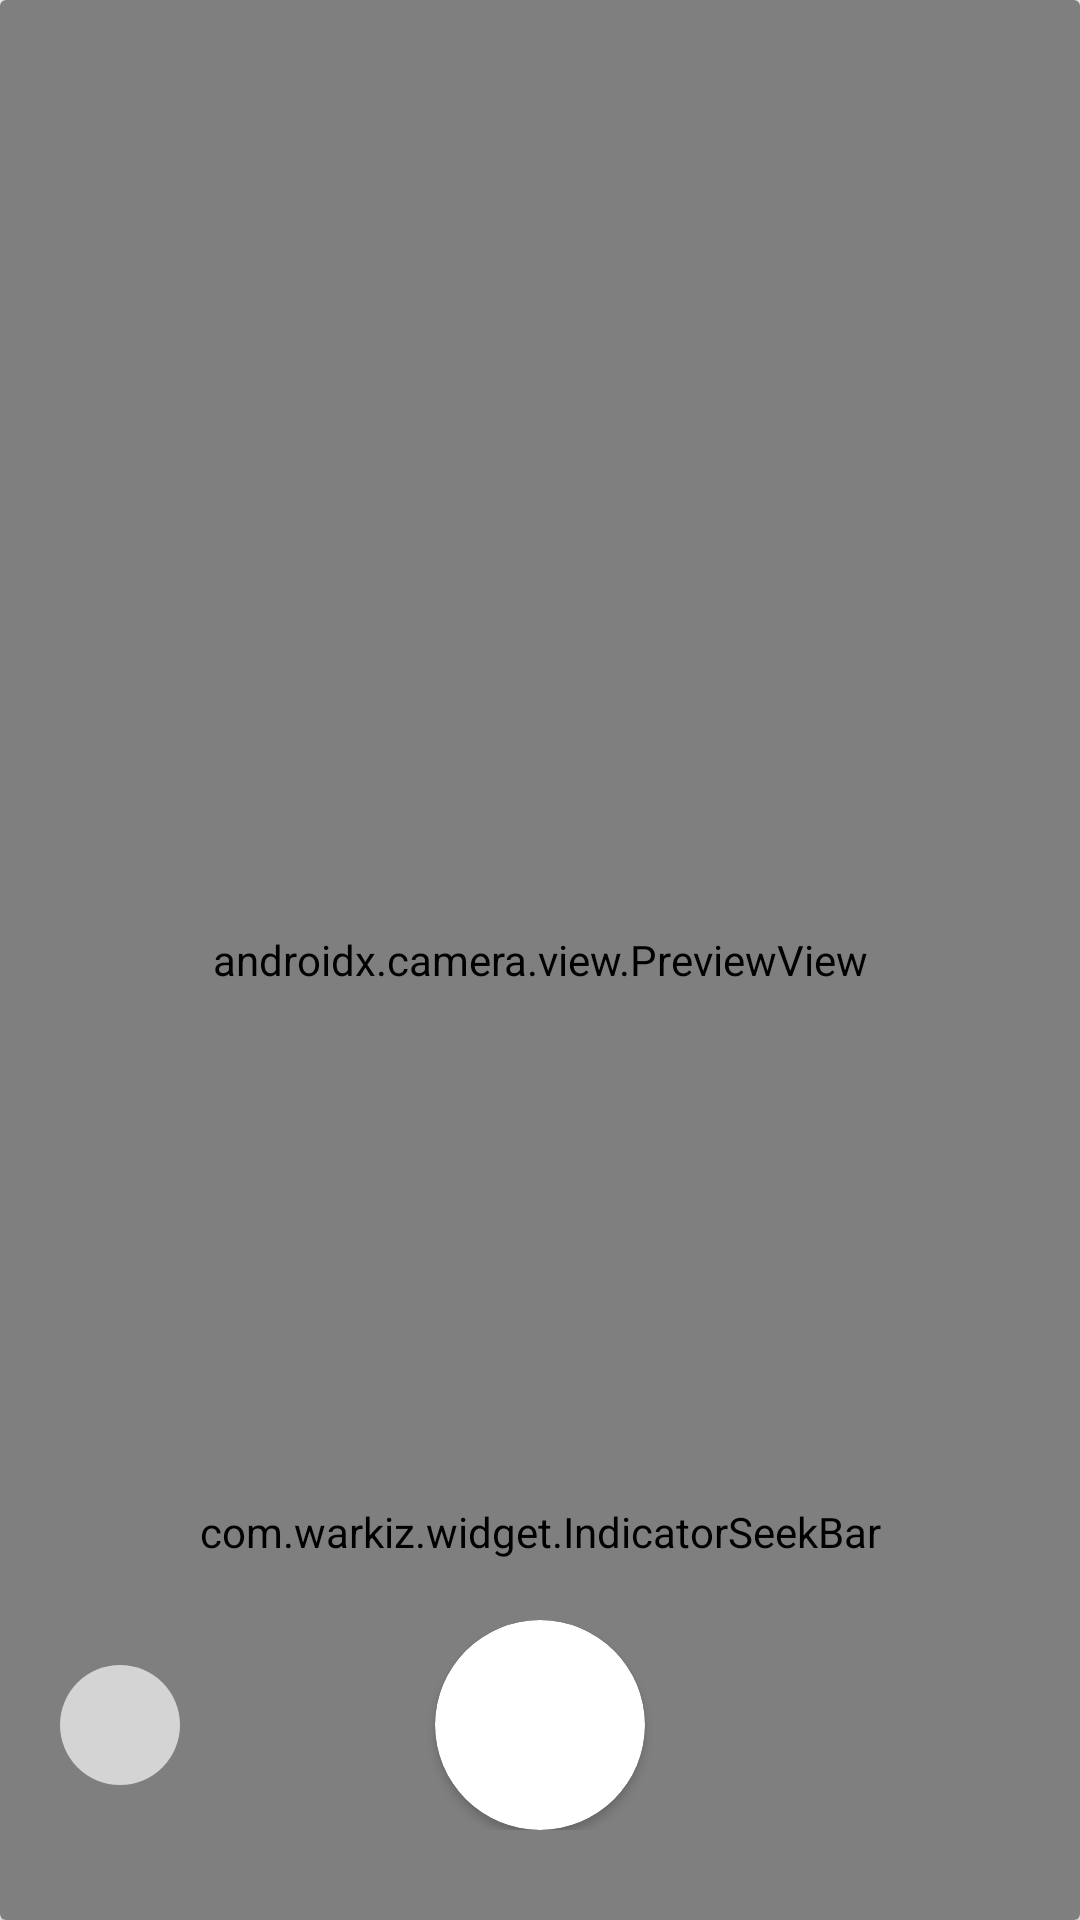

Produce the Android XML layout that renders to this screen, including the resource entries it uses.
<!-- AndroidManifest.xml: activity theme Theme.AppCompat.DayNight.NoActionBar -->
<!-- res/layout/activity_camera.xml -->
<?xml version="1.0" encoding="utf-8"?>
<RelativeLayout xmlns:android="http://schemas.android.com/apk/res/android"
    xmlns:app="http://schemas.android.com/apk/res-auto"
    xmlns:tools="http://schemas.android.com/tools"
    android:layout_width="match_parent"
    android:layout_height="wrap_content"
    android:animateLayoutChanges="true"
    tools:context=".MainActivity">
    <LinearLayout
        android:layout_above="@id/layout"
        android:layout_width="match_parent"
        android:layout_height="match_parent"
        android:orientation="vertical">
        <androidx.cardview.widget.CardView
            android:id="@+id/card_view"
            android:layout_width="match_parent"
            android:layout_height="match_parent"
            android:backgroundTint="#F4F4F4">

            <include
                android:id="@+id/camera_view"
                layout="@layout/layout_camera"/>

            <View
                android:background="@drawable/rectangle_bg"
                android:id="@+id/border_view"
                android:layout_gravity="center"
                android:layout_width="350dp"
                android:visibility="gone"
                android:layout_height="350dp"/>

            <androidx.appcompat.widget.AppCompatImageView
                android:id="@+id/image"
                android:visibility="invisible"
                android:layout_width="match_parent"
                android:layout_height="match_parent"
                android:scaleType="fitXY"/>

        </androidx.cardview.widget.CardView>
    </LinearLayout>
    <RelativeLayout
        android:id="@+id/layout"
        android:layout_width="match_parent"
        android:layout_height="wrap_content"
        android:layout_alignParentBottom="true"
        android:background="@color/colorPrimary"
        android:padding="15dp"
        android:visibility="gone">

        <ImageButton
            android:id="@+id/cancel"
            android:layout_width="30dp"
            android:layout_height="30dp"
            android:background="@android:color/transparent"
            android:clickable="true"
            android:focusable="true"
            android:foreground="?attr/selectableItemBackground"
            android:scaleType="centerInside"
            app:srcCompat="@drawable/ic_action_cwac_cam2_ic_close_white" />


        <ImageButton
            android:id="@+id/retake"
            android:layout_width="30dp"
            android:layout_height="30dp"
            android:layout_centerInParent="true"
            android:background="@android:color/transparent"
            android:clickable="true"
            android:focusable="true"
            android:foreground="?attr/selectableItemBackground"
            android:scaleType="centerInside"
            app:srcCompat="@drawable/ic_action_cwac_cam2_ic_refresh_white" />

        <ImageButton
            android:id="@+id/classifyBtn"
            android:layout_width="30dp"
            android:layout_height="30dp"
            android:layout_alignParentRight="true"
            android:background="@android:color/transparent"
            android:scaleType="centerInside"
            android:clickable="true"
            android:focusable="true"
            android:foreground="?attr/selectableItemBackground"
            app:srcCompat="@drawable/ic_action_cwac_cam2_ic_check_white" />


    </RelativeLayout>
    <LinearLayout
        android:layout_alignParentBottom="true"
        android:visibility="gone"
        android:layout_width="match_parent"
        android:layout_height="wrap_content"
        android:orientation="horizontal">

        <View
            android:layout_width="0dp"
            android:layout_height="0dp"
            android:layout_weight="1" />

        <Button
            android:id="@+id/btnCancel"
            style="@style/Widget.AppCompat.Button.Borderless"
            android:layout_width="0dp"
            android:layout_height="wrap_content"
            android:layout_margin="8dp"
            android:layout_weight="1"
            android:text="Close"
            android:textColor="@android:color/darker_gray" />


        <Button
            android:id="@+id/btnOk"
            android:layout_width="0dp"
            android:layout_height="wrap_content"
            android:layout_margin="8dp"
            android:layout_weight="1"
            android:text="Retake" />

    </LinearLayout>
</RelativeLayout>
<!-- res/layout/layout_camera.xml (included above) -->
<?xml version="1.0" encoding="utf-8"?>
<RelativeLayout
    xmlns:android="http://schemas.android.com/apk/res/android"
    xmlns:tools="http://schemas.android.com/tools"
    xmlns:app="http://schemas.android.com/apk/res-auto"
    android:layout_width="match_parent"
    android:layout_height="match_parent"
    tools:context=".MainActivity">

    <androidx.camera.view.PreviewView
        android:id="@+id/viewFinder"
        android:layout_width="match_parent"
        android:layout_height="match_parent" />

    <com.warkiz.widget.IndicatorSeekBar
        android:id="@+id/seekBarZoom"
        android:layout_width="match_parent"
        android:layout_height="wrap_content"
        app:isb_max="100"
        app:isb_min="0"
        app:isb_progress="20"
        app:isb_seek_smoothly="true"
        app:isb_ticks_count="20"
        app:isb_show_tick_marks_type="none"
        app:isb_tick_marks_size="15dp"
        app:isb_tick_marks_drawable="@drawable/ic_noun_vertical_bar"
        app:isb_show_tick_texts="false"
        app:isb_tick_texts_size="15sp"
        app:isb_tick_texts_color="@color/black"
        app:isb_thumb_color="@color/white"
        app:isb_thumb_size="20dp"
        app:isb_indicator_color="@color/gray"
        app:isb_show_indicator="rounded_rectangle"
        app:isb_indicator_text_color="@color/white"
        app:isb_indicator_text_size="18sp"
        app:isb_track_background_size="2dp"
        app:isb_track_progress_color="@color/white"
        app:isb_track_progress_size="4dp"
        app:isb_only_thumb_draggable="false"
        android:layout_above="@id/rlCapture"
        android:layout_marginBottom="20dp"
        android:layout_marginLeft="10dp"
        android:layout_marginRight="10dp"/>

    <RelativeLayout
        android:id="@+id/rlCapture"
        android:layout_width="match_parent"
        android:layout_height="wrap_content"
        android:layout_centerVertical="true"
        android:layout_alignParentBottom="true"
        android:layout_marginBottom="30dp"
        android:paddingLeft="20dp"
        android:paddingRight="20dp">

        <com.google.android.material.floatingactionbutton.FloatingActionButton
            android:id="@+id/flash"
            android:layout_width="wrap_content"
            android:layout_height="wrap_content"
            android:src="@drawable/ic_flash_on"
            app:fabSize="mini"
            app:backgroundTint="#A9FFFFFF"
            android:padding="0dp"
            android:layout_centerVertical="true"
            app:borderWidth="0dp"
            app:elevation="0dp"
            app:rippleColor="@color/white" />

        <androidx.cardview.widget.CardView
            android:id="@+id/capture_image_button"
            android:layout_width="70dp"
            android:layout_height="70dp"
            app:cardCornerRadius="35dp"
            android:layout_centerInParent="true"
            app:cardBackgroundColor="@color/white">
            <RelativeLayout
                android:layout_width="match_parent"
                android:layout_height="match_parent">
                <ImageView
                    android:layout_width="60dp"
                    android:layout_height="60dp"
                    android:layout_centerInParent="true"
                    app:srcCompat="@drawable/squarecamera__capture_photo_button" />
                <ProgressBar
                    android:id="@+id/pbImageCaptureLoader"
                    android:layout_width="75dp"
                    android:layout_height="75dp"
                    android:visibility="invisible"
                    android:layout_centerInParent="true"/>
            </RelativeLayout>
        </androidx.cardview.widget.CardView>
    </RelativeLayout>
</RelativeLayout>
<!-- resources referenced by this layout -->
<resources>
  <color name="black">#FF000000</color>
  <color name="colorPrimary">@color/teal_700</color>
  <color name="gray">#CEE8E8E8</color>
  <color name="white">#FFFFFFFF</color>
  <!-- drawable ic_noun_vertical_bar (drawable) -->
  <vector xmlns:android="http://schemas.android.com/apk/res/android"
      android:width="100dp"
      android:height="125dp"
      android:viewportWidth="100"
      android:viewportHeight="125">
    <path
        android:fillColor="#ffffff"
        android:pathData="M47,13.9c0,24 0,48.1 0,72.1c0,3.9 6,3.9 6,0c0,-24 0,-48.1 0,-72.1C53,10.1 47,10.1 47,13.9L47,13.9z"/>
  </vector>
  <!-- drawable rectangle_bg (drawable) -->
  <?xml version="1.0" encoding="utf-8"?>
  <shape xmlns:android="http://schemas.android.com/apk/res/android">
      <corners
          android:radius="1dp"/>
      <stroke android:color="@color/white" android:width="1dp"/>
  </shape>
  <color name="teal_700">#FF018786</color>
</resources>
